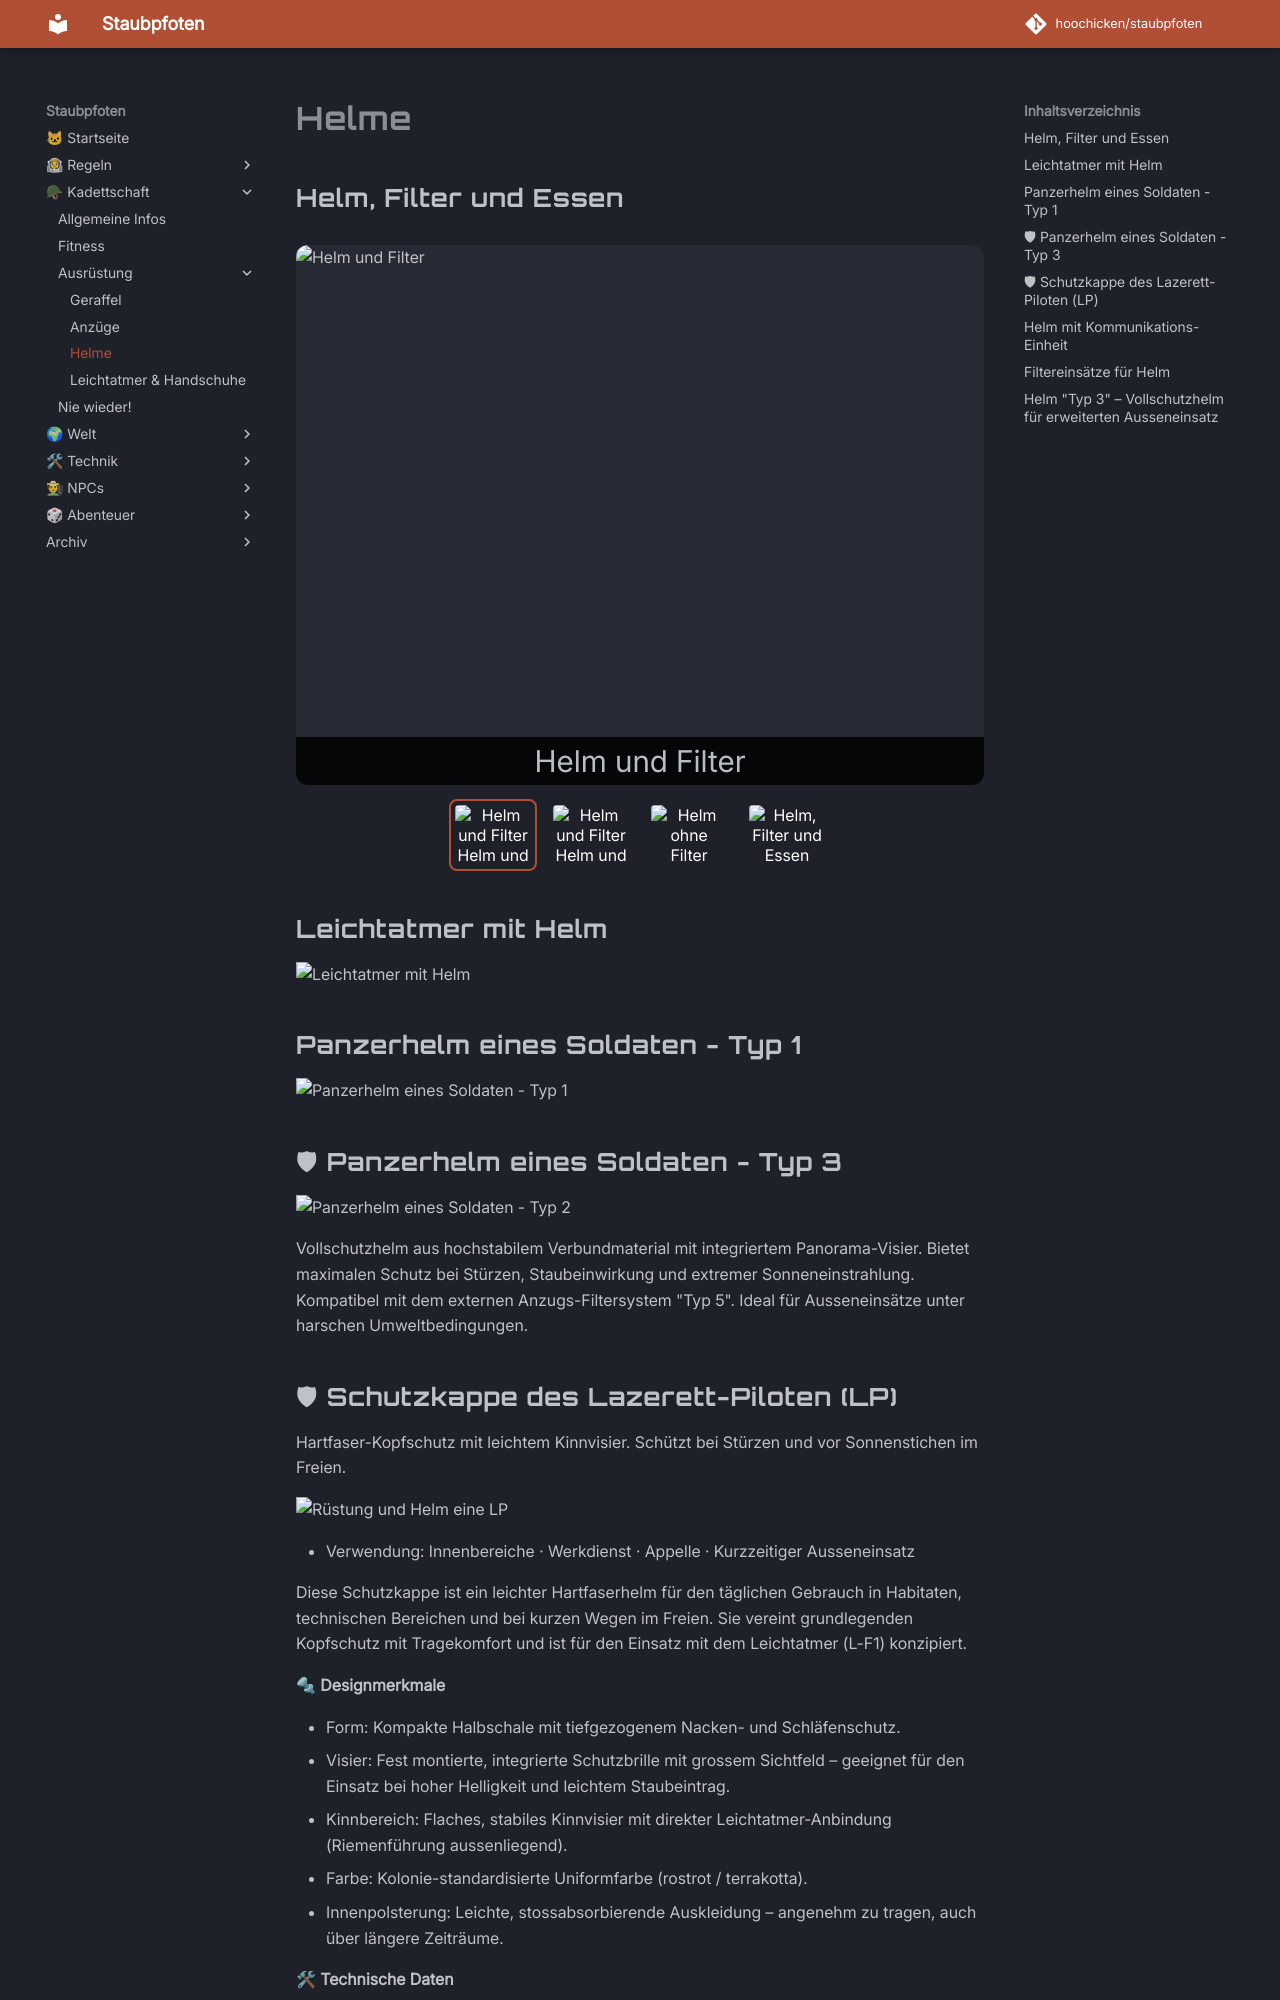

repository: hoochicken/staubpfoten · page: kadettschaft/ausruestung/helme/index.html · generator: mkdocs

# Helme

## Helm, Filter und Essen

::: carousel
![Helm und Filter](/kadettschaft/ausruestung/_images/filter/helm-filter.jpeg "Helm und Filter")
![Helm und Filter](/kadettschaft/ausruestung/_images/filter/helm-filter-2.jpeg "Helm und Filter")
![Helm ohne Filter](/kadettschaft/ausruestung/_images/filter/helm-ohne-filter.jpeg "Helm ohne Filter")
![Helm, Filter und Essen](/kadettschaft/ausruestung/_images/filter/helm-filter-essen.jpeg "Helm, Filter und Essen")
:::

## Leichtatmer mit Helm

![Leichtatmer mit Helm](_images/helme/leichtatmer-mit-helm.jpg)

## Panzerhelm eines Soldaten - Typ 1

![Panzerhelm eines Soldaten - Typ 1](_images/helme/soldat-panzerhelm.jpg)

## 🛡 Panzerhelm eines Soldaten - Typ 3

![Panzerhelm eines Soldaten - Typ 2](_images/helme/soldat-panzerhelm-typ-3.jpg)

Vollschutzhelm aus hochstabilem Verbundmaterial mit integriertem Panorama-Visier. Bietet maximalen Schutz bei Stürzen, Staubeinwirkung und extremer Sonneneinstrahlung. Kompatibel mit dem externen Anzugs-Filtersystem "Typ 5". Ideal für Ausseneinsätze unter harschen Umweltbedingungen.
